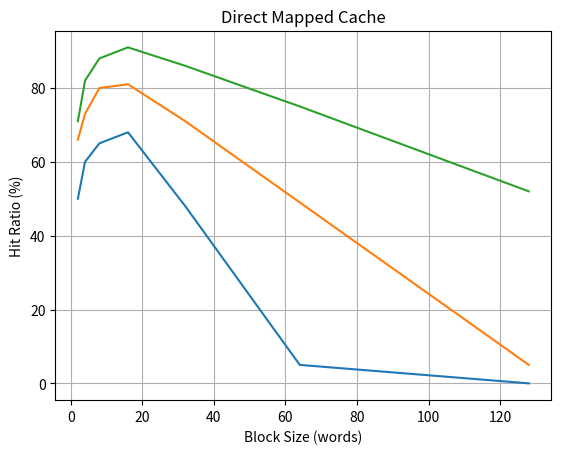

Reproduce this figure in Python. (Note: this script raises an exception after producing the figure.)
import matplotlib.pyplot as plt

x = [2, 4, 8, 16, 32, 64, 128]

def directMapped():
    plt.plot(x, [50, 60, 65, 68, 48, 5, 0], label="256 bytes")
    plt.plot(x, [66, 73, 80, 81, 71, 49, 5], label="512 bytes")
    plt.plot(x, [71, 82, 88, 91, 86, 75, 52], label="1024 bytes")
    plt.title('Direct Mapped Cache')
    plt.xlabel('Block Size (words)')
    plt.ylabel('Hit Ratio (%)')
    plt.grid()
    plt.xscale("log", basex=2)
    plt.legend()
    plt.show()

def associativeLRU():
    plt.plot(x, [75, 87, 94, 97, 89, 5, None], label="256 bytes")
    plt.plot(x, [75, 87, 94, 97, 98, 89, 5], label="512 bytes")
    plt.plot(x, [75, 87, 94, 97, 98, 99, 94], label="1024 bytes")
    plt.title('Full Associative Cache - LRU Replacement')
    plt.xlabel('Block Size (words)')
    plt.ylabel('Hit Ratio (%)')
    plt.grid()
    plt.xscale("log", basex=2)
    plt.legend()
    plt.show()

def associativeRandom():
    plt.plot(x, [69, 83, 90, 94, 88, 5, None], label="256 bytes")
    plt.plot(x, [73, 86, 93, 95, 94, 88, 5], label="512 bytes")
    plt.plot(x, [75, 87, 93, 97, 98, 97, 90], label="1024 bytes")
    plt.title('Full Associative Cache - Random Replacement')
    plt.xlabel('Block Size (words)')
    plt.ylabel('Hit Ratio (%)')
    plt.grid()
    plt.xscale("log", basex=2)
    plt.legend()
    plt.show()

def nWayAssociative512():
    plt.plot(x, [71, 82, 90, 91, 90, 87, None], label="Set-size 2")
    plt.plot(x, [71, 85, 92, 94, 96, None, None], label="Set-size 4")
    plt.plot(x, [72, 85, 92, 96, None, None, None], label="Set-size 8")
    plt.title('n-way Associative Caching - 512 bytes')
    plt.xlabel('Block Size (words)')
    plt.ylabel('Hit Ratio (%)')
    plt.grid()
    plt.xscale("log", basex=2)
    plt.legend()
    plt.show()

def nWayAssociative1024():
    plt.plot(x, [73, 86, 93, 96, 97, 95, 90], label="Set-size 2")
    plt.plot(x, [73, 87, 93, 95, 97, 98, None], label="Set-size 4")
    plt.plot(x, [74, 87, 93, 96, 97, None, None], label="Set-size 8")
    plt.title('n-way Associative Caching - 1024 bytes')
    plt.xlabel('Block Size (words)')
    plt.ylabel('Hit Ratio (%)')
    plt.grid()
    plt.xscale("log", basex=2)
    plt.legend()
    plt.show()

directMapped()
associativeLRU()
associativeRandom()
nWayAssociative512()
nWayAssociative1024()